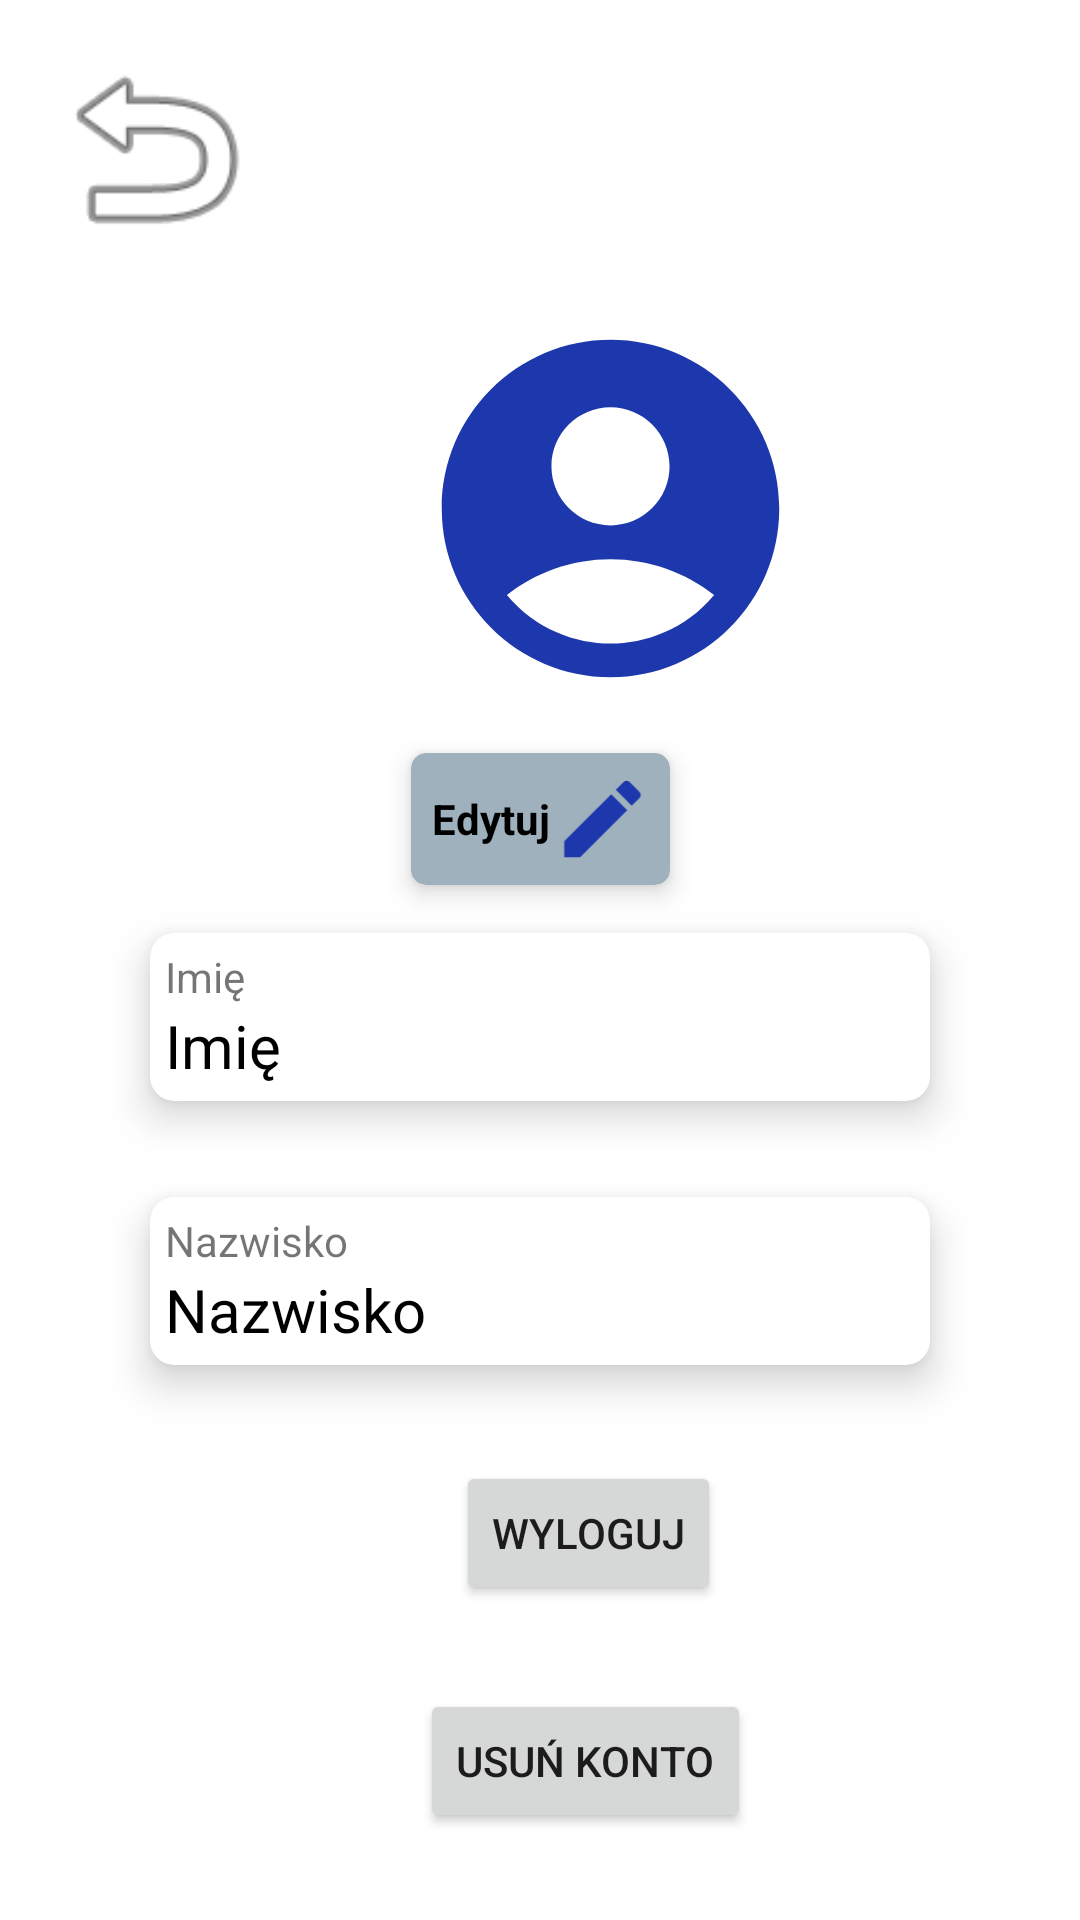

This screen was rendered from an Android layout file. Write that file and the resources it references.
<!-- AndroidManifest.xml: application theme Theme.Szybkiezakupki -->
<!-- res/layout/fragment_profile.xml -->
<?xml version="1.0" encoding="utf-8"?>
<androidx.constraintlayout.widget.ConstraintLayout xmlns:android="http://schemas.android.com/apk/res/android"
    xmlns:app="http://schemas.android.com/apk/res-auto"
    xmlns:tools="http://schemas.android.com/tools"
    android:id="@+id/frameLayout2"
    android:layout_width="match_parent"
    android:layout_height="match_parent"
    tools:context=".fragment.ProfileFragment" >

    <ImageView
        android:id="@+id/imageView2"
        android:layout_width="135dp"
        android:layout_height="163dp"
        android:layout_marginStart="136dp"
        android:layout_marginTop="88dp"
        android:src="@drawable/my_profile"
        app:layout_constraintStart_toStartOf="parent"
        app:layout_constraintTop_toTopOf="parent" />

    <ImageView
        android:id="@+id/backbtn"
        android:layout_width="79dp"
        android:layout_height="75dp"
        android:layout_marginStart="12dp"
        android:layout_marginTop="12dp"
        android:src="@android:drawable/ic_menu_revert"
        app:layout_constraintStart_toStartOf="parent"
        app:layout_constraintTop_toTopOf="parent" />

    <Button
        android:id="@+id/deleteaccbtn"
        android:layout_width="wrap_content"
        android:layout_height="wrap_content"
        android:layout_marginStart="140dp"
        android:layout_marginTop="28dp"
        android:text="Usuń konto"
        app:layout_constraintStart_toStartOf="parent"
        app:layout_constraintTop_toBottomOf="@+id/LogoutButton" />

    <Button
        android:id="@+id/LogoutButton"
        android:layout_width="wrap_content"
        android:layout_height="wrap_content"
        android:layout_marginStart="152dp"
        android:layout_marginTop="32dp"
        android:text="Wyloguj"
        app:layout_constraintStart_toStartOf="parent"
        app:layout_constraintTop_toBottomOf="@+id/cardLastName" />

    <androidx.cardview.widget.CardView
        android:id="@+id/dataChgBtn"
        android:layout_width="wrap_content"
        android:layout_height="wrap_content"
        app:cardBackgroundColor="#9FB1BC"
        app:cardCornerRadius="5dp"
        app:cardElevation="5dp"
        app:layout_constraintEnd_toEndOf="parent"
        app:layout_constraintStart_toStartOf="parent"
        app:layout_constraintTop_toBottomOf="@+id/imageView2">

        <LinearLayout
            android:layout_width="match_parent"
            android:layout_height="match_parent"
            android:gravity="center"
            android:orientation="horizontal"
            android:padding="5dp">

            <TextView
                android:id="@+id/textChgBtn"
                android:layout_width="wrap_content"
                android:layout_height="wrap_content"
                android:layout_marginStart="2dp"
                android:text="Edytuj"
                android:textColor="@color/black"
                android:textStyle="bold" />

            <ImageView
                android:id="@+id/imgChgBtn"
                android:layout_width="35dp"
                android:layout_height="34dp"

                android:src="@drawable/edit_product" />
        </LinearLayout>
    </androidx.cardview.widget.CardView>

    <androidx.cardview.widget.CardView
        android:id="@+id/cardFirstName"
        android:layout_width="260dp"
        android:layout_height="wrap_content"
        android:layout_marginTop="16dp"
        app:cardCornerRadius="8dp"
        app:cardElevation="8dp"
        app:layout_constraintEnd_toEndOf="parent"
        app:layout_constraintStart_toStartOf="parent"
        app:layout_constraintTop_toBottomOf="@+id/dataChgBtn">

        <LinearLayout
            android:layout_width="match_parent"
            android:layout_height="match_parent"
            android:orientation="vertical"
            android:padding="5dp">

            <TextView
                android:id="@+id/textView6"
                android:layout_width="wrap_content"
                android:layout_height="wrap_content"
                android:text="Imię" />

            <TextView
                android:id="@+id/textView3"
                android:layout_width="match_parent"
                android:layout_height="wrap_content"
                android:text="Imię"
                android:textColor="@color/black"
                android:textSize="20sp" />
        </LinearLayout>

    </androidx.cardview.widget.CardView>

    <androidx.cardview.widget.CardView
        android:id="@+id/cardLastName"
        android:layout_width="260dp"
        android:layout_height="wrap_content"
        android:layout_marginTop="32dp"
        app:cardCornerRadius="8dp"
        app:cardElevation="8dp"
        app:layout_constraintEnd_toEndOf="parent"
        app:layout_constraintStart_toStartOf="parent"
        app:layout_constraintTop_toBottomOf="@+id/cardFirstName">

        <LinearLayout
            android:layout_width="match_parent"
            android:layout_height="match_parent"
            android:orientation="vertical"
            android:padding="5dp">

            <TextView
                android:id="@+id/textView8"
                android:layout_width="wrap_content"
                android:layout_height="wrap_content"
                android:text="Nazwisko" />

            <TextView
                android:id="@+id/textView4"
                android:layout_width="match_parent"
                android:layout_height="wrap_content"
                android:text="Nazwisko"
                android:textColor="@color/black"
                android:textSize="20sp" />
        </LinearLayout>
    </androidx.cardview.widget.CardView>

</androidx.constraintlayout.widget.ConstraintLayout>
<!-- resources referenced by this layout -->
<resources>
  <!-- drawable edit_product (drawable) -->
  <vector android:height="24dp" android:tint="#1D37AC"
      android:viewportHeight="24" android:viewportWidth="24"
      android:width="24dp" xmlns:android="http://schemas.android.com/apk/res/android">
      <path android:fillColor="@android:color/white" android:pathData="M3,17.25V21h3.75L17.81,9.94l-3.75,-3.75L3,17.25zM20.71,7.04c0.39,-0.39 0.39,-1.02 0,-1.41l-2.34,-2.34c-0.39,-0.39 -1.02,-0.39 -1.41,0l-1.83,1.83 3.75,3.75 1.83,-1.83z"/>
  </vector>
  <!-- drawable my_profile (drawable) -->
  <vector android:height="24dp" android:tint="#1D37AC"
      android:viewportHeight="24" android:viewportWidth="24"
      android:width="24dp" xmlns:android="http://schemas.android.com/apk/res/android">
      <path android:fillColor="@android:color/white" android:pathData="M12,2C6.48,2 2,6.48 2,12s4.48,10 10,10s10,-4.48 10,-10S17.52,2 12,2zM12,6c1.93,0 3.5,1.57 3.5,3.5S13.93,13 12,13s-3.5,-1.57 -3.5,-3.5S10.07,6 12,6zM12,20c-2.03,0 -4.43,-0.82 -6.14,-2.88C7.55,15.8 9.68,15 12,15s4.45,0.8 6.14,2.12C16.43,19.18 14.03,20 12,20z"/>
  </vector>
  <style name="Theme.Szybkiezakupki" parent="Theme.MaterialComponents.DayNight.NoActionBar">
          
          <item name="colorPrimary">@color/purple_500</item>
          <item name="colorPrimaryVariant">@color/purple_700</item>
          <item name="colorOnPrimary">@color/white</item>
          
          <item name="colorSecondary">@color/teal_200</item>
          <item name="colorSecondaryVariant">@color/teal_700</item>
          <item name="colorOnSecondary">@color/black</item>
          
          <item name="android:statusBarColor" tools:targetApi="21">?attr/colorPrimaryVariant</item>
          
      </style>
  <!-- not gathered from this repository: default colours our renderer supplied (Android Studio template values) -->
  <color name="purple_500">#FF6200EE</color>
  <color name="purple_700">#FF3700B3</color>
  <color name="teal_200">#FF03DAC5</color>
  <color name="teal_700">#FF018786</color>
  <color name="black">#FF000000</color>
  <color name="white">#FFFFFFFF</color>
</resources>
